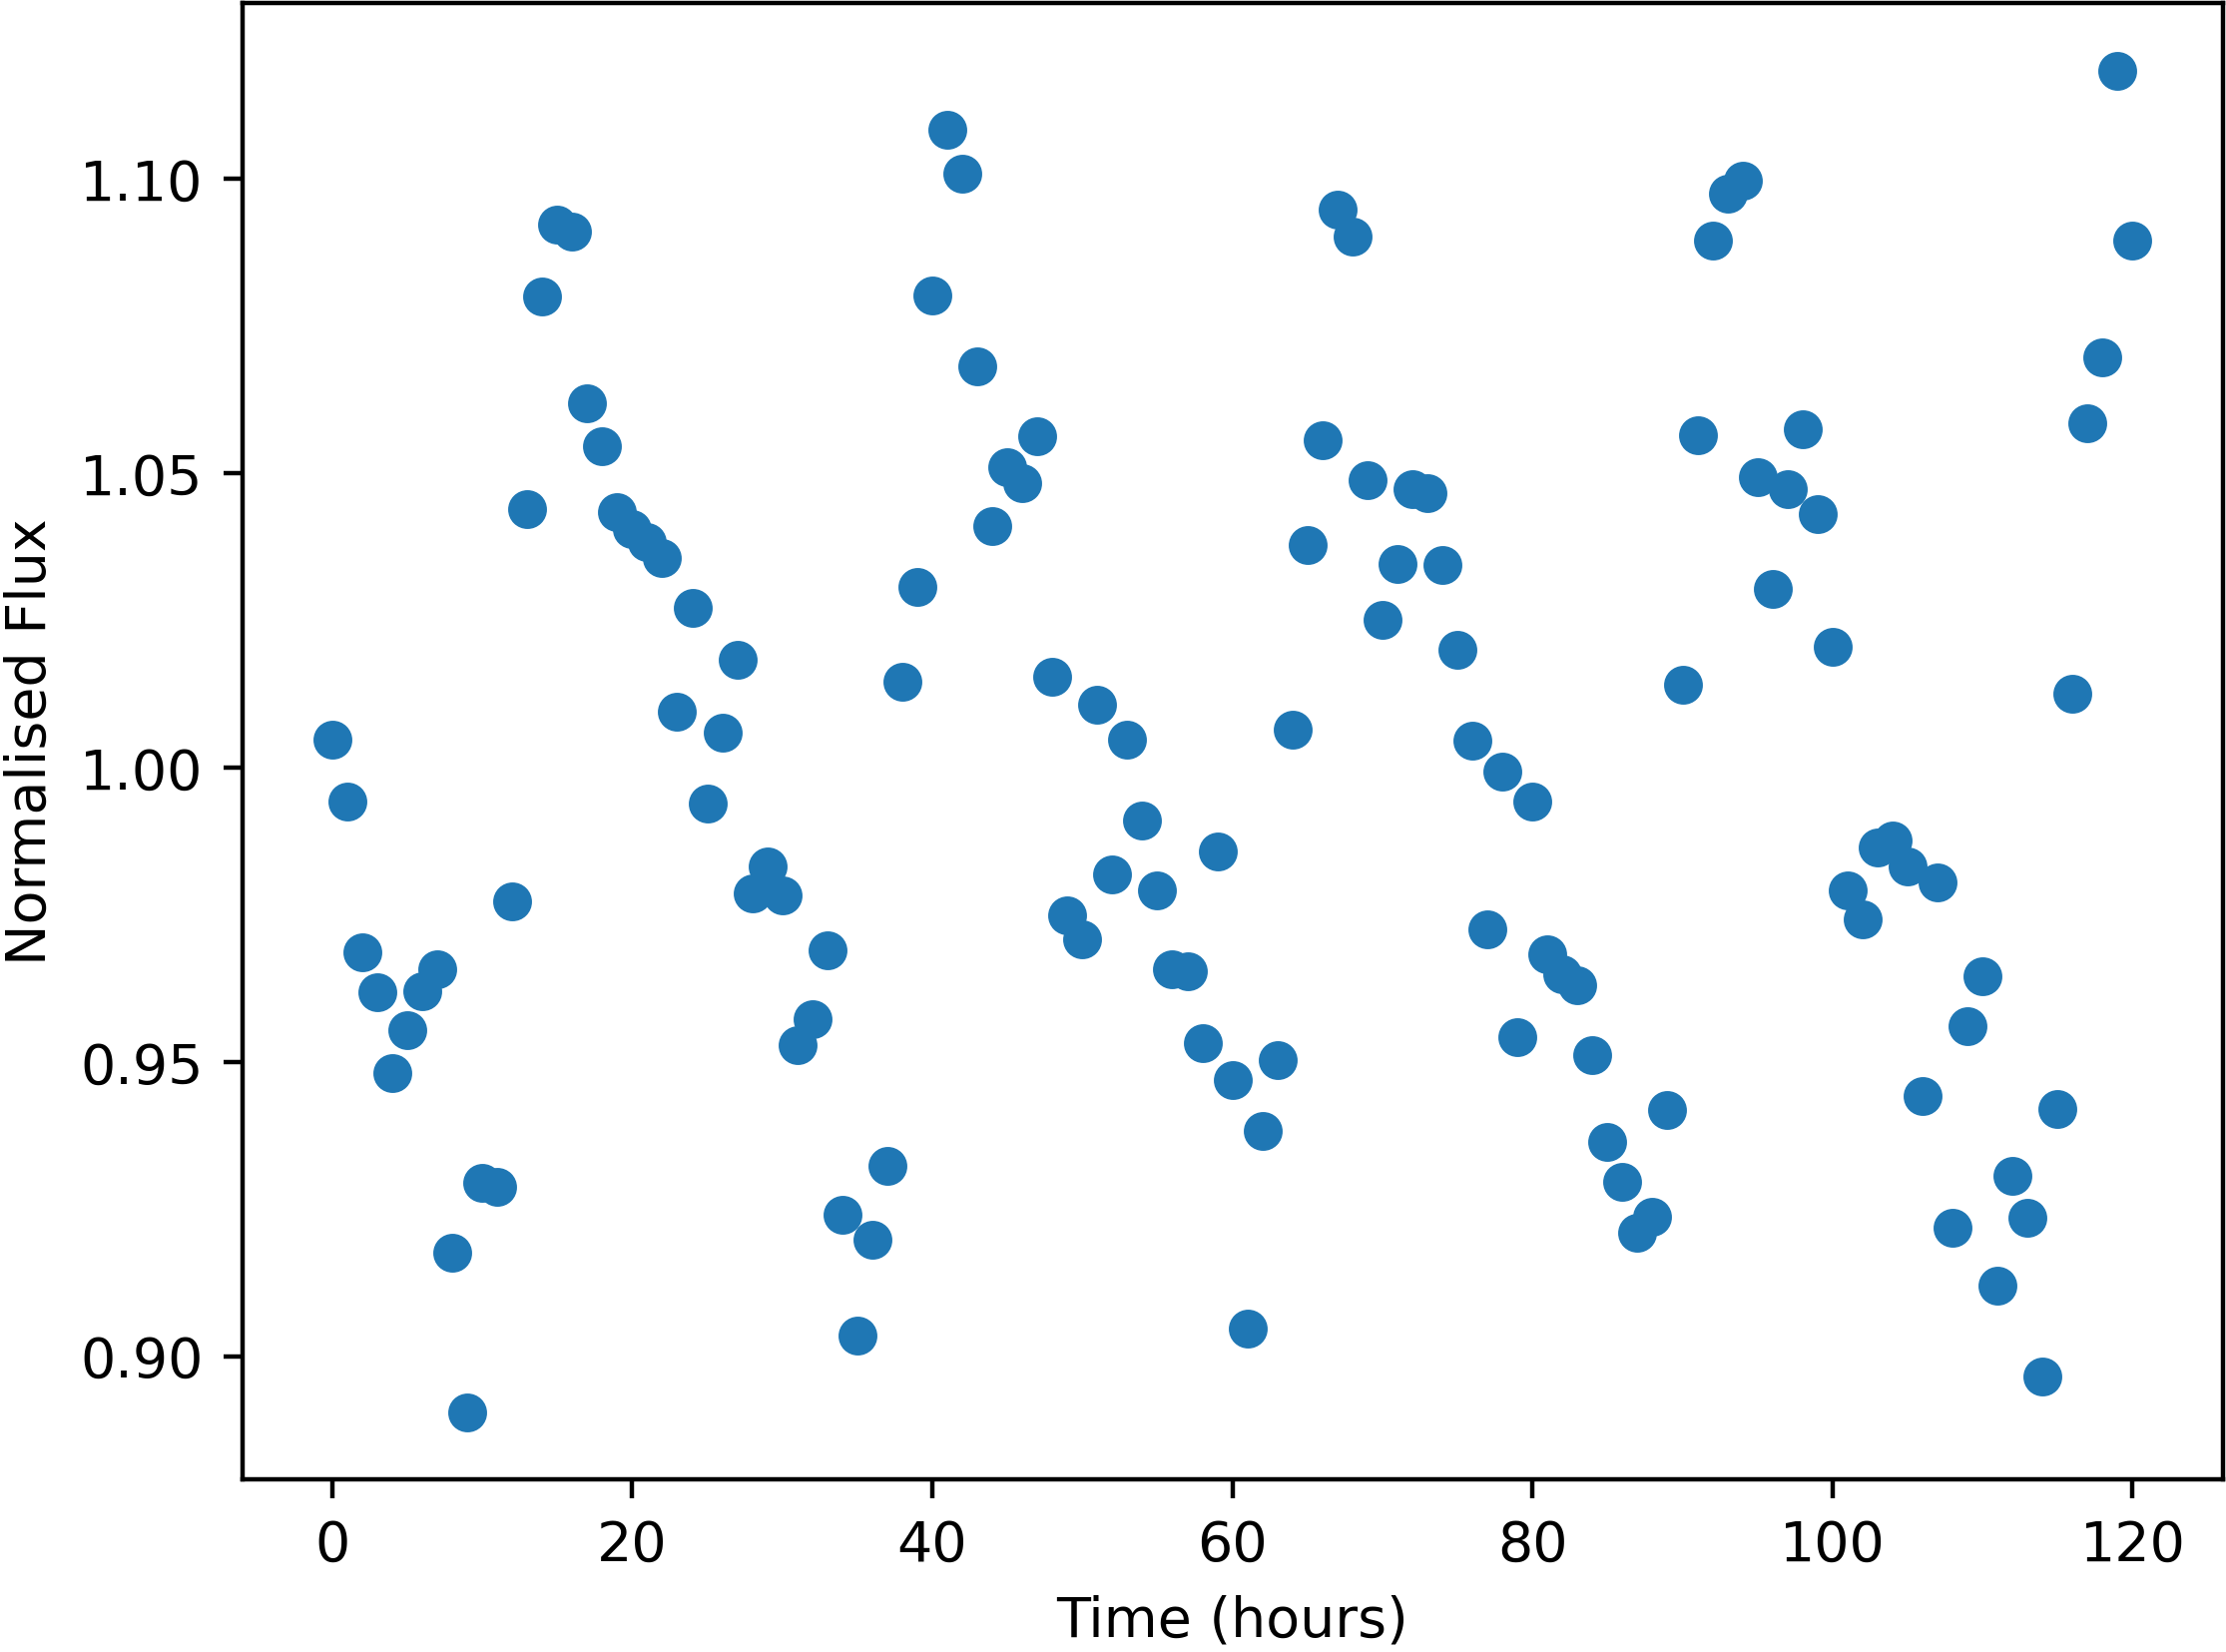

The data file committed next to this chart (first rows):
Time, NormalisedFlux
0.0, 1.005
1.0, 0.9943
2.0, 0.9687
3.0, 0.9618
4.0, 0.948
5.0, 0.9554
6.0, 0.962
7.0, 0.9658
8.0, 0.9175
9.0, 0.8905
10.0, 0.9295
11.0, 0.9287
12.0, 0.9773
13.0, 1.044
14.0, 1.08
15.0, 1.092
16.0, 1.091
17.0, 1.062
18.0, 1.055
19.0, 1.043
20.0, 1.04
21.0, 1.038
22.0, 1.036
23.0, 1.009
24.0, 1.027
25.0, 0.9939
26.0, 1.006
27.0, 1.018
28.0, 0.9786
29.0, 0.9832
30.0, 0.9783
31.0, 0.9528
32.0, 0.9573
33.0, 0.969
34.0, 0.9241
35.0, 0.9035
36.0, 0.9198
37.0, 0.9323
38.0, 1.015
39.0, 1.031
40.0, 1.08
41.0, 1.108
42.0, 1.101
43.0, 1.068
44.0, 1.041
45.0, 1.051
46.0, 1.048
47.0, 1.056
48.0, 1.015
49.0, 0.9749
50.0, 0.9708
51.0, 1.011
52.0, 0.9819
53.0, 1.005
54.0, 0.991
55.0, 0.9792
56.0, 0.9657
57.0, 0.9653
58.0, 0.9532
59.0, 0.9858
... 61 more rows
